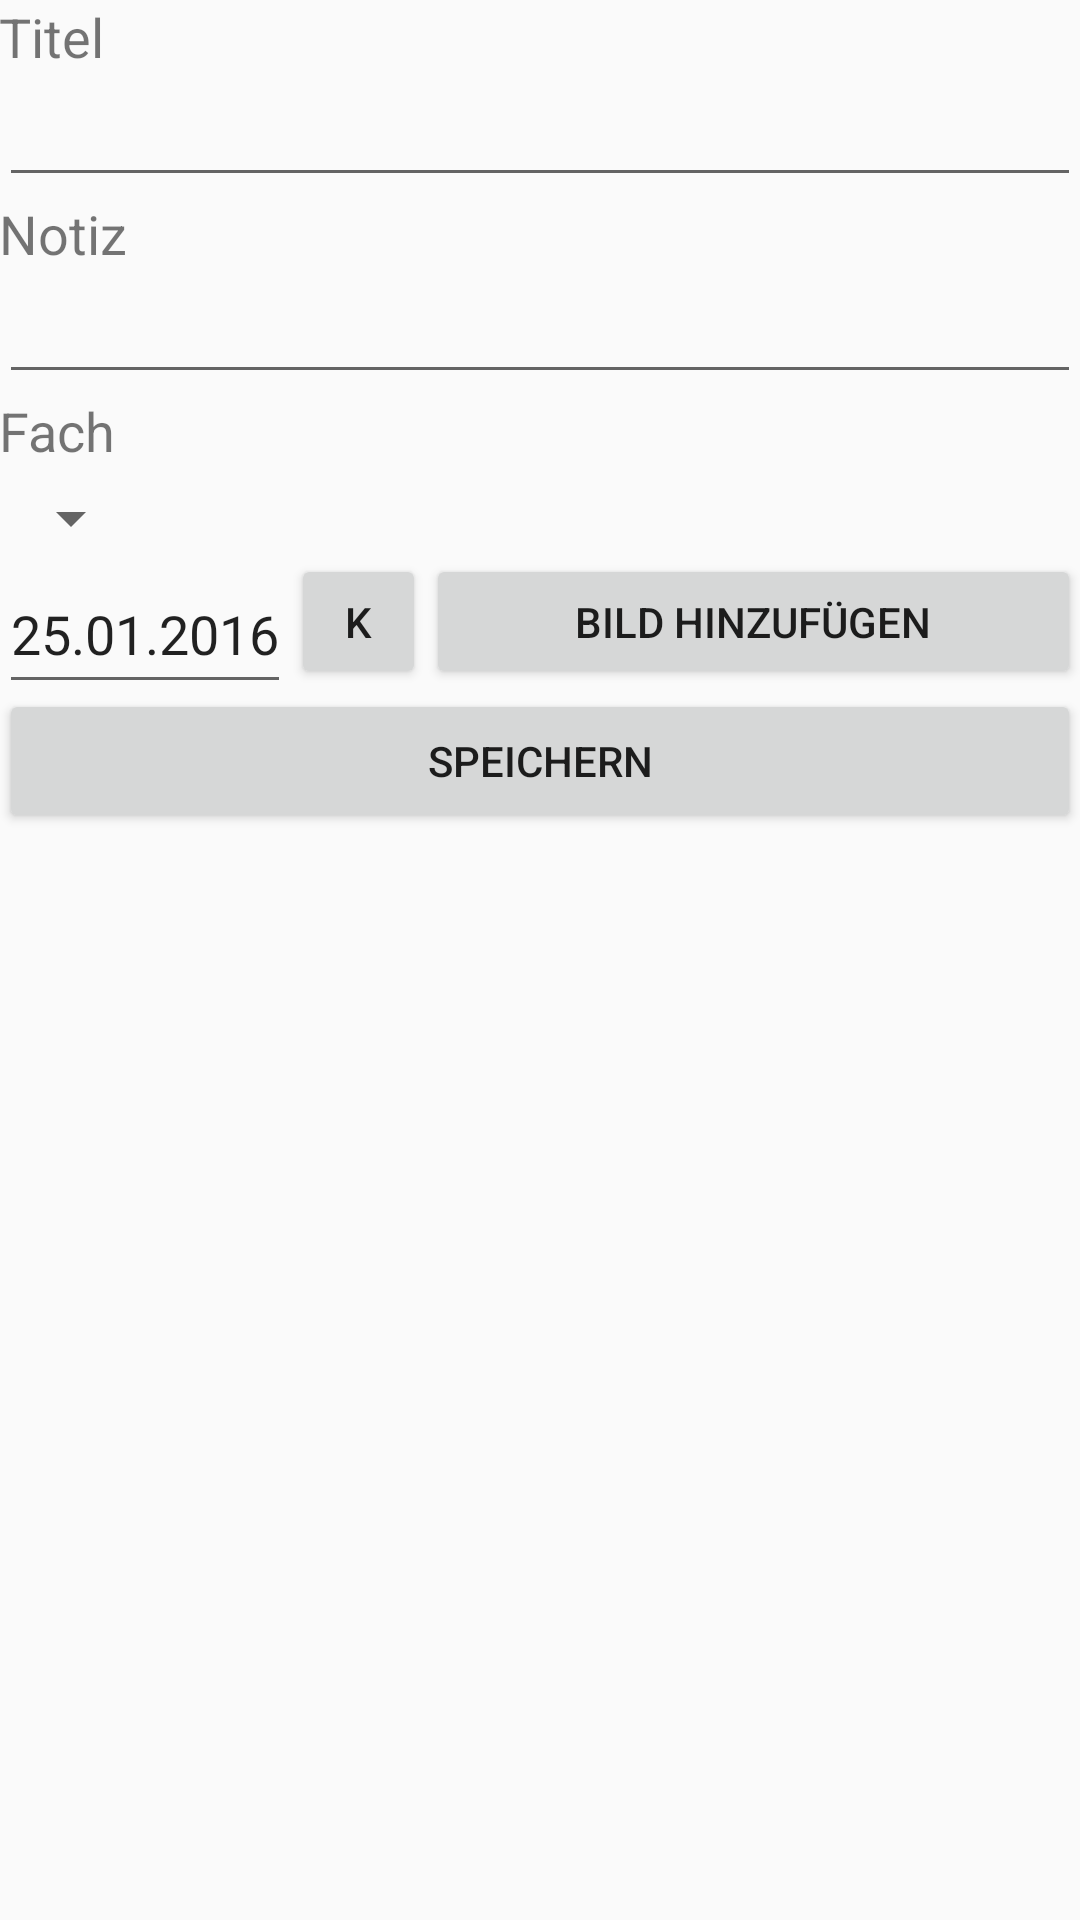

Layout XML and referenced resources for this Android screen:
<!-- AndroidManifest.xml: application theme AppTheme -->
<!-- res/layout/activity_newtask.xml -->
<?xml version="1.0" encoding="utf-8"?>
<RelativeLayout xmlns:android="http://schemas.android.com/apk/res/android"
    xmlns:tools="http://schemas.android.com/tools"
    xmlns:app="http://schemas.android.com/apk/res-auto" android:layout_width="match_parent"
    android:layout_height="match_parent" android:paddingLeft="@dimen/activity_horizontal_margin"
    android:paddingRight="@dimen/activity_horizontal_margin"
    android:paddingTop="@dimen/activity_vertical_margin"
    android:paddingBottom="@dimen/activity_vertical_margin"
    android:id="@+id/container"
    app:layout_behavior="@string/appbar_scrolling_view_behavior"
    tools:context=".Activities.Main">

        <FrameLayout
            android:id="@+id/framelayout"
            android:layout_width="match_parent"
            android:layout_height="match_parent">

            <RelativeLayout
                android:layout_width="wrap_content"
                android:layout_height="wrap_content">

                <TextView
                    android:layout_width="wrap_content"
                    android:layout_height="wrap_content" android:text="Titel" android:id="@+id/taskTitle"
                    android:textIsSelectable="false"
                    android:textSize="18sp" />

                <EditText
                    android:layout_width="wrap_content"
                    android:layout_height="wrap_content"
                    android:layout_below="@+id/taskTitle"
                    android:inputType="text"
                    android:textSize="18sp"
                    android:layout_alignParentStart="true"
                    android:layout_alignParentEnd="true"
                    android:id="@+id/txtNewTaskTitle" />

                <TextView
                    android:layout_width="wrap_content"
                    android:layout_height="wrap_content" android:text="Notiz" android:id="@+id/taskNote"
                    android:textIsSelectable="true"
                    android:layout_below="@+id/txtNewTaskTitle"
                    android:textSize="18sp" />

                <EditText
                    android:layout_width="wrap_content"
                    android:layout_height="wrap_content"
                    android:layout_below="@+id/taskNote"
                    android:textSize="18sp"
                    android:inputType="textMultiLine"
                    android:layout_alignParentStart="true"
                    android:layout_alignParentEnd="true"
                    android:id="@+id/txtnewTaskBemerkung" />


                <Spinner
                    android:layout_width="wrap_content"
                    android:layout_height="wrap_content"
                    android:id="@+id/spinnernewTaskFach"
                    android:paddingLeft="0dp"
                    android:textColor="@android:color/white"
                    android:spinnerMode="dropdown"
                    android:textSize="18sp"
                    android:layout_below="@+id/labelFach"
                    android:layout_alignParentStart="true" />

                <EditText
                    android:layout_width="wrap_content"
                    android:layout_height="50dp"
                    android:id="@+id/txtnewTaskDate"
                    android:layout_marginBottom="15dp"
                    android:textSize="18sp"
                    android:text="25.01.2016"
                    android:layout_below="@+id/spinnernewTaskFach"
                    android:layout_alignParentStart="true"/>

                <Button
                    android:layout_width="45dp"
                    android:layout_height="45dp"
                    android:text="K"
                    android:id="@+id/btnnNewTaskDate"
                    android:layout_alignTop="@+id/txtnewTaskDate"
                    android:layout_toEndOf="@+id/txtnewTaskDate" />

                <Button
                    android:layout_width="match_parent"
                    android:layout_height="45dp"
                    android:text="Bild hinzufügen"
                    android:id="@+id/btnNewTaskAddPhoto"
                    android:layout_alignTop="@+id/txtnewTaskDate"
                    android:layout_toEndOf="@+id/btnnNewTaskDate" />

                <TextView
                    android:layout_width="wrap_content"
                    android:layout_height="wrap_content"
                    android:text="Fach"
                    android:id="@+id/labelFach"
                    android:textIsSelectable="true"
                    android:textSize="18sp"
                    android:layout_marginBottom="5dp"
                    android:layout_below="@+id/txtnewTaskBemerkung"
                    android:layout_alignParentStart="true"
                    android:labelFor="@id/labelFach" />

                <Button
                    android:layout_width="match_parent"
                    android:layout_height="wrap_content"
                    android:text="Speichern"
                    android:id="@+id/btnSaveTask"
                    android:bottom="@+id/newTaskimagepreview"
                    android:layout_below="@+id/btnnNewTaskDate"
                    />

                <ImageButton
                    android:layout_width="match_parent"
                    android:layout_height="160dp"
                    android:layout_marginTop="10dp"
                    android:maxHeight="200dp"
                    android:maxWidth="200dp"
                    android:visibility="invisible"
                    android:id="@+id/newTaskimagepreview"
                    android:layout_below="@+id/btnSaveTask"
                    android:layout_alignParentEnd="true"
                    android:layout_alignParentStart="true" />

            </RelativeLayout>

            <ImageView
                android:id="@+id/expanded_image"
                android:layout_width="wrap_content"
                android:layout_height="wrap_content"
                android:visibility="invisible"
                android:contentDescription="Tippe um zu vergrössern" />

        </FrameLayout>



</RelativeLayout>
<!-- resources referenced by this layout -->
<resources>
  <style name="AppTheme" parent="Theme.AppCompat.Light">
          
          <item name="colorPrimary">@color/colorPrimary</item>
          <item name="colorPrimaryDark">@color/colorPrimaryDark</item>
          <item name="colorAccent">@color/colorAccent</item>
      </style>
  <color name="colorPrimary">#607D8B</color>
  <color name="colorPrimaryDark">#455A64</color>
  <color name="colorAccent">#80DEEA</color>
</resources>
